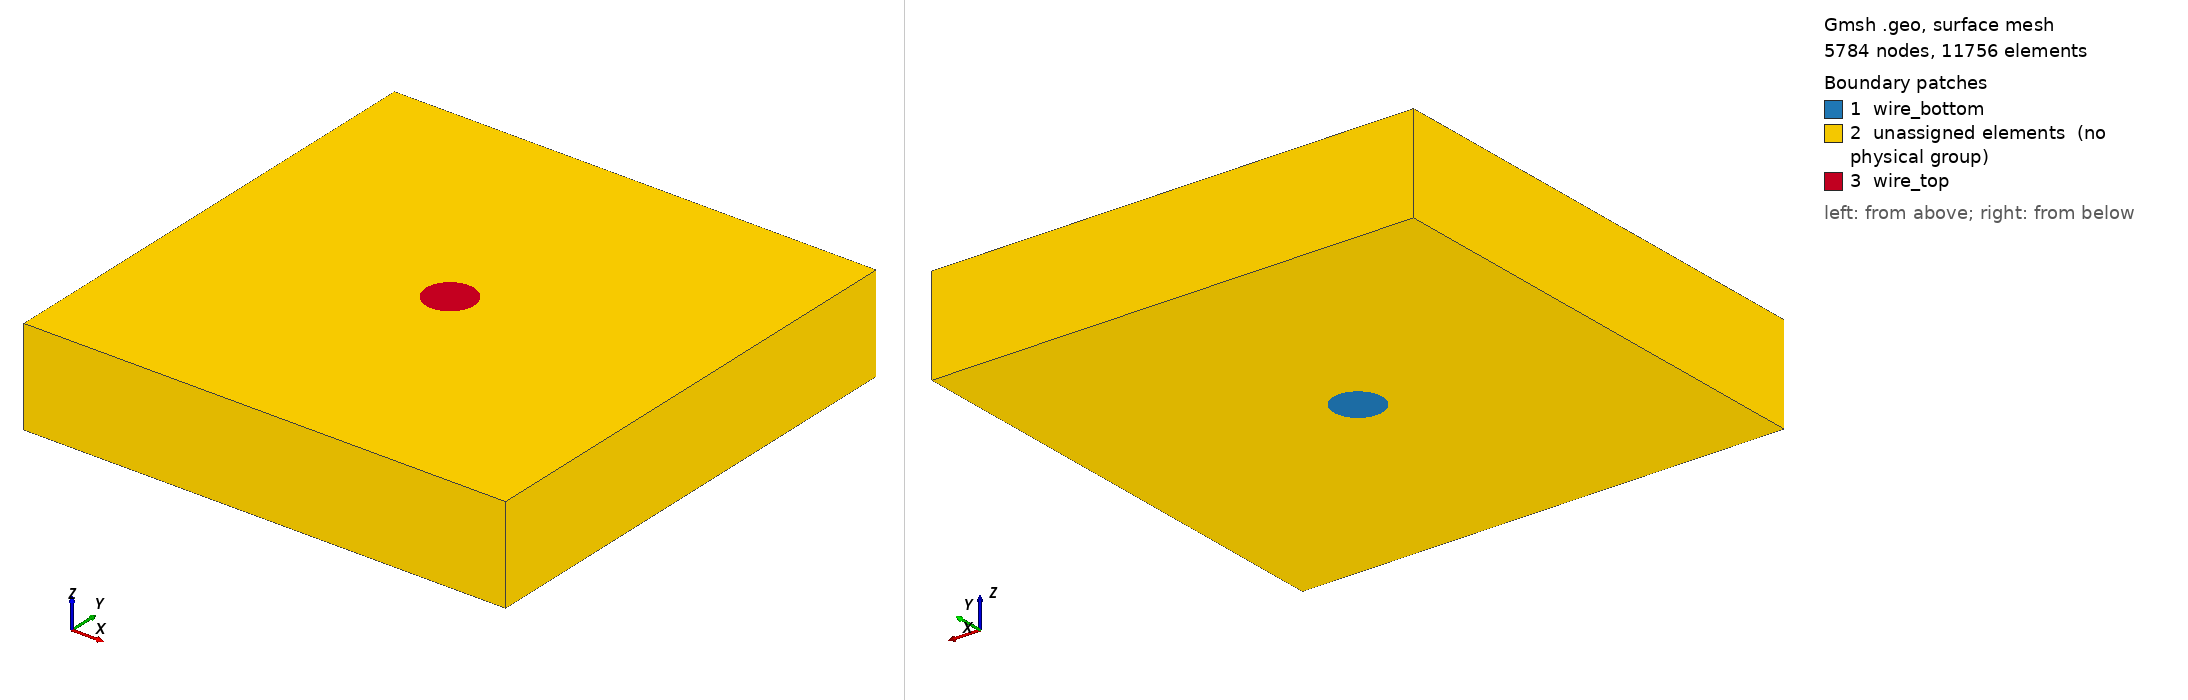

Gmsh geometry script, surface-meshed: 5784 nodes, 11756 surface elements. Boundary patches (legend numbers): 1 wire_bottom, 2 unassigned elements (no physical group), 3 wire_top. Left view from above one corner, right view from below the opposite corner. Legend entries are the model's physical surfaces; 'unassigned elements' are surfaces in no physical group. The drawing asked Gmsh for element sizes between 1% and 20% of the model's largest extent; the script's own settings can give other sizes.

=== cylinder_skin_n96.geo (drawn) ===
// ---------------------------------------------------------------------------
// 04_Cylinder_SkinDepth -- the same copper rod as 01_OneCylinder, run where the
// SKIN EFFECT DOMINATES rather than where it is a 2.6 % correction.
//
//     gmsh cylinder_skin.geo -3 -o cylinder_skin.msh
//
// WHY THIS CASE EXISTS
//
// 01_OneCylinder runs a = 10 mm at 50 Hz, so a/delta = 1.07 and R_ac/R_dc =
// 1.027. The skin effect is real but it is only 2.6 % of the answer, so
// matching Kelvin to 0.04 % validates the EFFECT ITSELF to only about 1.4 %.
// This case runs the same rod at 393 Hz:
//
//                       01 @ 50 Hz      04 @ 393 Hz
//     a/delta              1.070           3.000
//     |J(0)/J(a)| exact    0.9265          0.2522      <- 4x surface-to-axis
//     R_ac/R_dc exact      1.0267          1.7680      <- 77 % of R, not 2.6 %
//
// At a/delta = 3 the skin effect is 77 % of R, so the same 0.1 % agreement
// validates the effect to 0.13 %. That is the point: not a higher frequency for
// its own sake, but a regime where the quantity being checked is most of the
// answer instead of a correction to it.
//
// WHY 393 Hz AND NOT MORE. At a/delta = 5 (1092 Hz) the exact |J(0)/J(a)| is
// 0.054, so the core current is 5 % of the surface value and a relative error
// there is being taken against nearly zero -- the reference stops being
// well conditioned. It also needs N = 128 and about 1.7 M unknowns. a/delta = 3
// is the most demanding point that still has a meaningful exact reference.
//
// ---------------------------------------------------------------------------
// HOW THE MESH WAS SIZED, which is the whole content of this file
//
// Measured on 01's mesh (N = 36, h = 1.65 mm at the rim), worst-case error in
// the radial |J| profile against Bessel evaluated at the same radii:
//
//     f        delta      a/delta   delta/h   worst band err   R vs Kelvin
//     50 Hz    9.346 mm    1.070     5.66        0.26 %         -0.038 %
//    175 Hz    4.996 mm    2.002     3.03        2.10 %         -0.050 %
//    300 Hz    3.815 mm    2.621     2.31        4.73 %         +0.386 %
//
// So the error is set by delta/h, and delta/h >= 4 is what holds it near 1 %.
// At 393 Hz, delta = 3.334 mm, so h must be about 0.833 mm.
//
// WHERE the refinement has to go was not obvious and was measured, not assumed.
// At 300 Hz the per-band error looks small in the annulus (0.1 % at r > 0.8a)
// and large in the core (4.7 % at r < 0.3a), which reads as "refine the core".
// That is the wrong reading. |J| in the core is FLAT there -- 0.3934, 0.3929,
// 0.3949 across r/a = 0 to 0.3 -- so the core is not failing to resolve local
// variation. It is inheriting accumulated error from the region where the field
// actually decays, r in [a - 2 delta, a], and delta/h was 1.45 to 2.31 across
// the WHOLE conductor at that frequency. The annulus's own relative error looks
// small only because |J| is large there.
//
// At a/delta = 3 the decay region r > a - 2 delta = 3.33 mm is 89 % of the
// cross-section, so there is nothing to be gained by grading inside the
// conductor: lc_core = lc_skin and the wire is meshed uniformly. Keeping the
// deep core coarse would save about 10 % of the elements and reintroduce the
// error this case exists to measure.
//
// AND N HAD TO RISE WITH IT. The facet is 2a sin(pi/N), and the design rule is
// that the volume element size stays COMPARABLE to the facet width; a volume
// size well below the facet makes slivers. At N = 36 the facet is 1.743 mm, so
// h = 0.833 mm would be less than half of it. N = 76 gives a facet of
// 0.827 mm, matched to h. This is the same rule that killed the N = 96
// experiment in case 02 from the other side, where the facet was 0.098 mm and
// the volume size 0.25 mm -- the ratio is what matters, in either direction.
// ---------------------------------------------------------------------------

SetFactory("Built-in");

a = 10.0;    // wire radius, mm -- circumradius of the polygon
W = 200.0;   // box side, mm -- W/a = 20, so the outer wall is genuinely far
L = 40.0;    // height, mm (wire and box alike)
N = 96;      // facet = 2a sin(pi/N) = 0.654 mm

// The target frequency and its skin depth, kept here because every size below
// is derived from them. delta = sqrt(2/(omega mu sigma)) for copper.
f_target = 393.0;   // Hz
delta    = 3.334;   // mm at 393 Hz in copper, sigma = 5.8e7

lc_skin = 0.640;    // = delta/5.2 target; facet-matched at N=96
lc_core = 0.640;    // = lc_skin, uniform in the conductor
lc_far  = 16.0;     // out in the air, where nothing happens
d_hold  = 0.800;    // TRIMMED from delta/2: the air budget goes to the conductor
d_far   = 45.0;     // distance over which it then grows to lc_far

// --- wire cross-section: a regular N-gon inscribed in radius a --------------
For i In {0:N-1}
  theta = 2*Pi*i/N;
  Point(100+i) = {a*Cos(theta), a*Sin(theta), 0, lc_skin};
EndFor
For i In {0:N-2}
  Line(100+i) = {100+i, 101+i};
EndFor
Line(100+N-1) = {100+N-1, 100};

Curve Loop(1) = {100:100+N-1};
Plane Surface(1) = {1};

// --- box cross-section: a square with the wire removed ----------------------
h = W/2;
Point(1) = {-h, -h, 0, lc_far};
Point(2) = { h, -h, 0, lc_far};
Point(3) = { h,  h, 0, lc_far};
Point(4) = {-h,  h, 0, lc_far};
Line(1) = {1, 2};
Line(2) = {2, 3};
Line(3) = {3, 4};
Line(4) = {4, 1};
Curve Loop(2) = {1, 2, 3, 4};

// The inner loop is the wire's own boundary, so the two surfaces share those
// curves and the mesh is conformal across the wire/air interface.
Plane Surface(2) = {2, 1};

// --- extrude both together --------------------------------------------------
// Both in ONE call, so the wire's lateral surface is created once and shared.
// No Layers{}: a structured extrusion of triangles gives prisms, and this
// project's reader takes tetrahedra only.
//
// Return layout per extruded surface: [0] = top, [1] = volume, then one entry
// per lateral face. Surface 1 has N boundary curves, so the air surface's
// entries start at N+2.
ext[] = Extrude {0, 0, L} { Surface{1, 2}; };

wire_volume = ext[1];
wire_top    = ext[0];
air_volume  = ext[N + 3];

// The wire's N lateral faces, which is what the refinement is measured from.
lateral[] = {};
For i In {0:N-1}
  lateral[] += ext[2 + i];
EndFor

Physical Volume("wire", 1) = {wire_volume};
Physical Volume("air", 2)  = {air_volume};
Physical Surface("wire_bottom", 10) = {1};
Physical Surface("wire_top", 11)    = {wire_top};

// The rest of the box needs no tag: the outer boundary is found from the
// topology (a face with one adjacent tet), which is what `outer =
// flux_tangential` uses.

// --- sizing -----------------------------------------------------------------
// TWO fields, because the conductor and the air want different things and the
// Distance field cannot tell them apart -- it is UNSIGNED, so on the axis it
// reads 10 mm, the same as a point 10 mm out in the air. That is the bug that
// left 01_OneCylinder's core at 4.4 mm elements.
//
// Field[2] grades the AIR: it HOLDS lc_skin for the first d_hold = delta/2
// outward, then grows to lc_far. DistMin is the important part. With
// DistMin = 0 -- which is what 01 had -- the fine size decays immediately and
// there is no resolved shell at all, only a fine surface.
//
// Field[4] caps the CONDUCTOR at lc_core uniformly. Restrict returns a huge
// size outside its volume, which is exactly what Min wants, so it binds only
// inside the wire and leaves the air grading untouched.
Field[1] = Distance;
Field[1].SurfacesList = {lateral[]};
Field[1].Sampling = 200;          // 100 was enough at N=36; N=76 has finer facets

Field[2] = Threshold;
Field[2].InField = 1;
Field[2].SizeMin = lc_skin;
Field[2].SizeMax = lc_far;
Field[2].DistMin = d_hold;        // HOLD the fine size this far out, then grow
Field[2].DistMax = d_far;

Field[3] = MathEval;
Field[3].F = Sprintf("%g", lc_core);   // a bare "lc_core" stores the LITERAL STRING

Field[4] = Restrict;
Field[4].InField = 3;
Field[4].VolumesList = {wire_volume};

Field[5] = Min;
Field[5].FieldsList = {2, 4};

Background Field = 5;

// Without this the point sizes above compete with the field and win near the
// wire, giving a mesh that ignores the grading.
Mesh.MeshSizeExtendFromBoundary = 0;
Mesh.MeshSizeFromPoints = 0;
Mesh.MeshSizeFromCurvature = 0;

Mesh.Algorithm3D = 1;          // Delaunay, which respects a background field well
Mesh.Optimize = 1;
Mesh.OptimizeNetgen = 1;       // element SHAPE at fixed size; 24 % less B scatter
                               // and a 26 % faster factorization on case 02
Mesh.MshFileVersion = 4.1;
